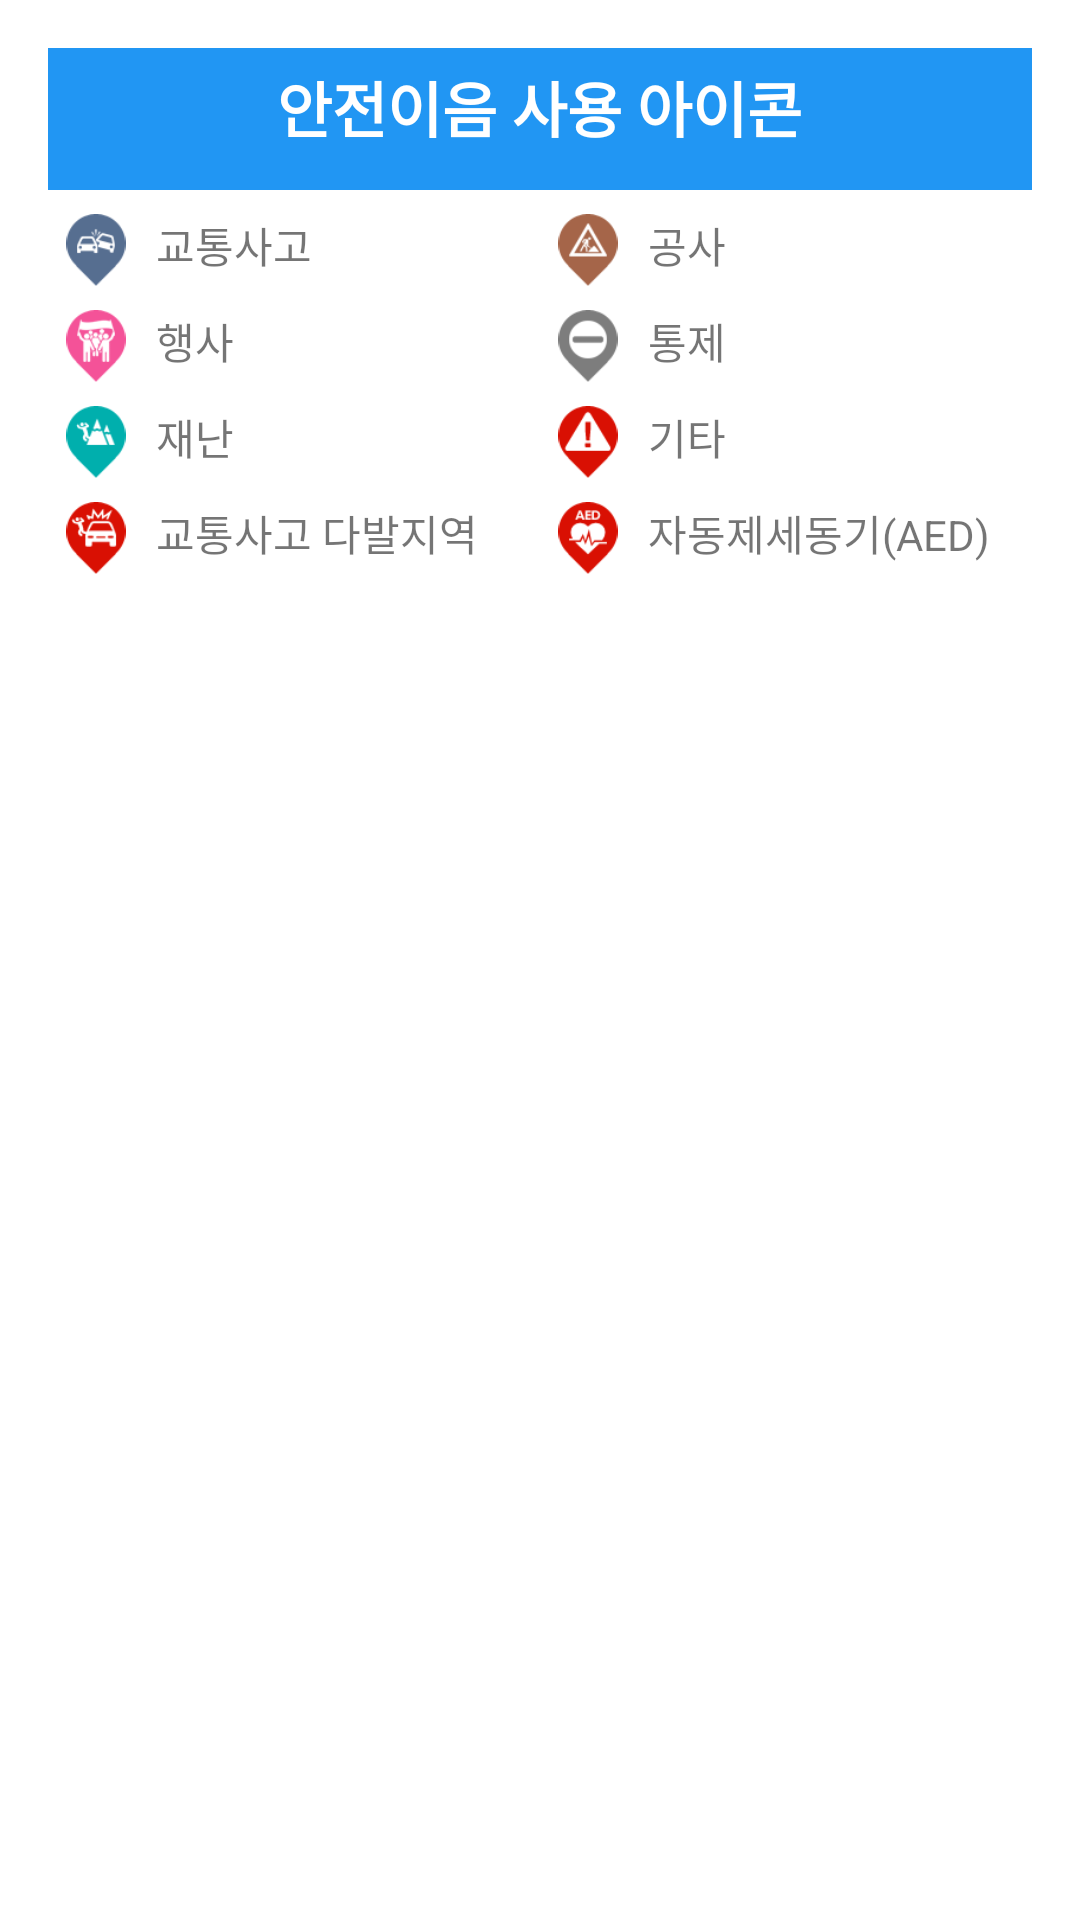

This screen was rendered from an Android layout file. Write that file and the resources it references.
<!-- AndroidManifest.xml: application theme Theme.AppCompat.Light.NoActionBar -->
<!-- res/layout/legend_bottom_sheet.xml -->
<?xml version="1.0" encoding="utf-8"?>
<LinearLayout
    xmlns:android="http://schemas.android.com/apk/res/android"
    android:layout_width="match_parent"
    android:layout_height="wrap_content"
    android:orientation="vertical"
    android:padding="16dp"
    android:background="#FFFFFF">

    <RelativeLayout
        android:layout_width="match_parent"
        android:layout_height="wrap_content"
        android:background="#2196F3"
        android:padding="5dp">

    <TextView
        android:layout_width="wrap_content"
        android:layout_height="wrap_content"
        android:paddingBottom="8dp"
        android:text="안전이음 사용 아이콘"
        android:textSize="20sp"
        android:textColor="#FFFFFF"
        android:textStyle="bold"
        android:layout_centerInParent="true"/>
    </RelativeLayout>

    <GridLayout
        android:layout_width="match_parent"
        android:layout_height="wrap_content"
        android:columnCount="2"
        android:paddingVertical="4dp">

        <LinearLayout
            android:layout_width="0dp"
            android:layout_height="wrap_content"
            android:layout_columnWeight="1"
            android:orientation="horizontal"
            android:padding="4dp">

            <ImageView
                android:layout_width="24dp"
                android:layout_height="24dp"
                android:src="@drawable/accident_icon" />

            <TextView
                android:layout_width="wrap_content"
                android:layout_height="wrap_content"
                android:paddingStart="8dp"
                android:text="교통사고" />
        </LinearLayout>

        <LinearLayout
            android:layout_width="0dp"
            android:layout_height="wrap_content"
            android:layout_columnWeight="1"
            android:orientation="horizontal"
            android:padding="4dp">

            <ImageView
                android:layout_width="24dp"
                android:layout_height="24dp"
                android:src="@drawable/construction_icon" />

            <TextView
                android:layout_width="wrap_content"
                android:layout_height="wrap_content"
                android:paddingStart="8dp"
                android:text="공사" />
        </LinearLayout>

        <LinearLayout
            android:layout_width="0dp"
            android:layout_height="wrap_content"
            android:layout_columnWeight="1"
            android:orientation="horizontal"
            android:padding="4dp">

            <ImageView
                android:layout_width="24dp"
                android:layout_height="24dp"
                android:src="@drawable/event_icon" />

            <TextView
                android:layout_width="wrap_content"
                android:layout_height="wrap_content"
                android:paddingStart="8dp"
                android:text="행사" />
        </LinearLayout>

        <LinearLayout
            android:layout_width="0dp"
            android:layout_height="wrap_content"
            android:layout_columnWeight="1"
            android:orientation="horizontal"
            android:padding="4dp">

            <ImageView
                android:layout_width="24dp"
                android:layout_height="24dp"
                android:src="@drawable/control_icon" />

            <TextView
                android:layout_width="wrap_content"
                android:layout_height="wrap_content"
                android:paddingStart="8dp"
                android:text="통제" />
        </LinearLayout>

        <LinearLayout
            android:layout_width="0dp"
            android:layout_height="wrap_content"
            android:layout_columnWeight="1"
            android:orientation="horizontal"
            android:padding="4dp">

            <ImageView
                android:layout_width="24dp"
                android:layout_height="24dp"
                android:src="@drawable/disaster_icon" />

            <TextView
                android:layout_width="wrap_content"
                android:layout_height="wrap_content"
                android:paddingStart="8dp"
                android:text="재난" />
        </LinearLayout>

        <LinearLayout
            android:layout_width="0dp"
            android:layout_height="wrap_content"
            android:layout_columnWeight="1"
            android:orientation="horizontal"
            android:padding="4dp">

            <ImageView
                android:layout_width="24dp"
                android:layout_height="24dp"
                android:src="@drawable/other_icon" />

            <TextView
                android:layout_width="wrap_content"
                android:layout_height="wrap_content"
                android:paddingStart="8dp"
                android:text="기타" />
        </LinearLayout>

        <LinearLayout
            android:layout_width="0dp"
            android:layout_height="wrap_content"
            android:layout_columnWeight="1"
            android:orientation="horizontal"
            android:padding="4dp">

            <ImageView
                android:layout_width="24dp"
                android:layout_height="24dp"
                android:src="@drawable/schoolzone_icon" />

            <TextView
                android:layout_width="wrap_content"
                android:layout_height="wrap_content"
                android:paddingStart="8dp"
                android:text="교통사고 다발지역" />
        </LinearLayout>

        <LinearLayout
            android:layout_width="0dp"
            android:layout_height="wrap_content"
            android:layout_columnWeight="1"
            android:orientation="horizontal"
            android:padding="4dp">

            <ImageView
                android:layout_width="24dp"
                android:layout_height="24dp"
                android:src="@drawable/aed_icon" />

            <TextView
                android:layout_width="wrap_content"
                android:layout_height="wrap_content"
                android:paddingStart="8dp"
                android:text="자동제세동기(AED)" />
        </LinearLayout>

    </GridLayout>

</LinearLayout>
<!-- resources referenced by this layout -->
<resources>
  <!-- drawable accident_icon: png bitmap (drawable, 1966 bytes) -->
  <!-- drawable aed_icon: png bitmap (drawable, 2125 bytes) -->
  <!-- drawable construction_icon: png bitmap (drawable, 2057 bytes) -->
  <!-- drawable control_icon: png bitmap (drawable, 959 bytes) -->
  <!-- drawable disaster_icon: png bitmap (drawable, 1838 bytes) -->
  <!-- drawable event_icon: png bitmap (drawable, 2440 bytes) -->
  <!-- drawable other_icon: png bitmap (drawable, 1240 bytes) -->
  <!-- drawable schoolzone_icon: png bitmap (drawable, 2470 bytes) -->
</resources>
